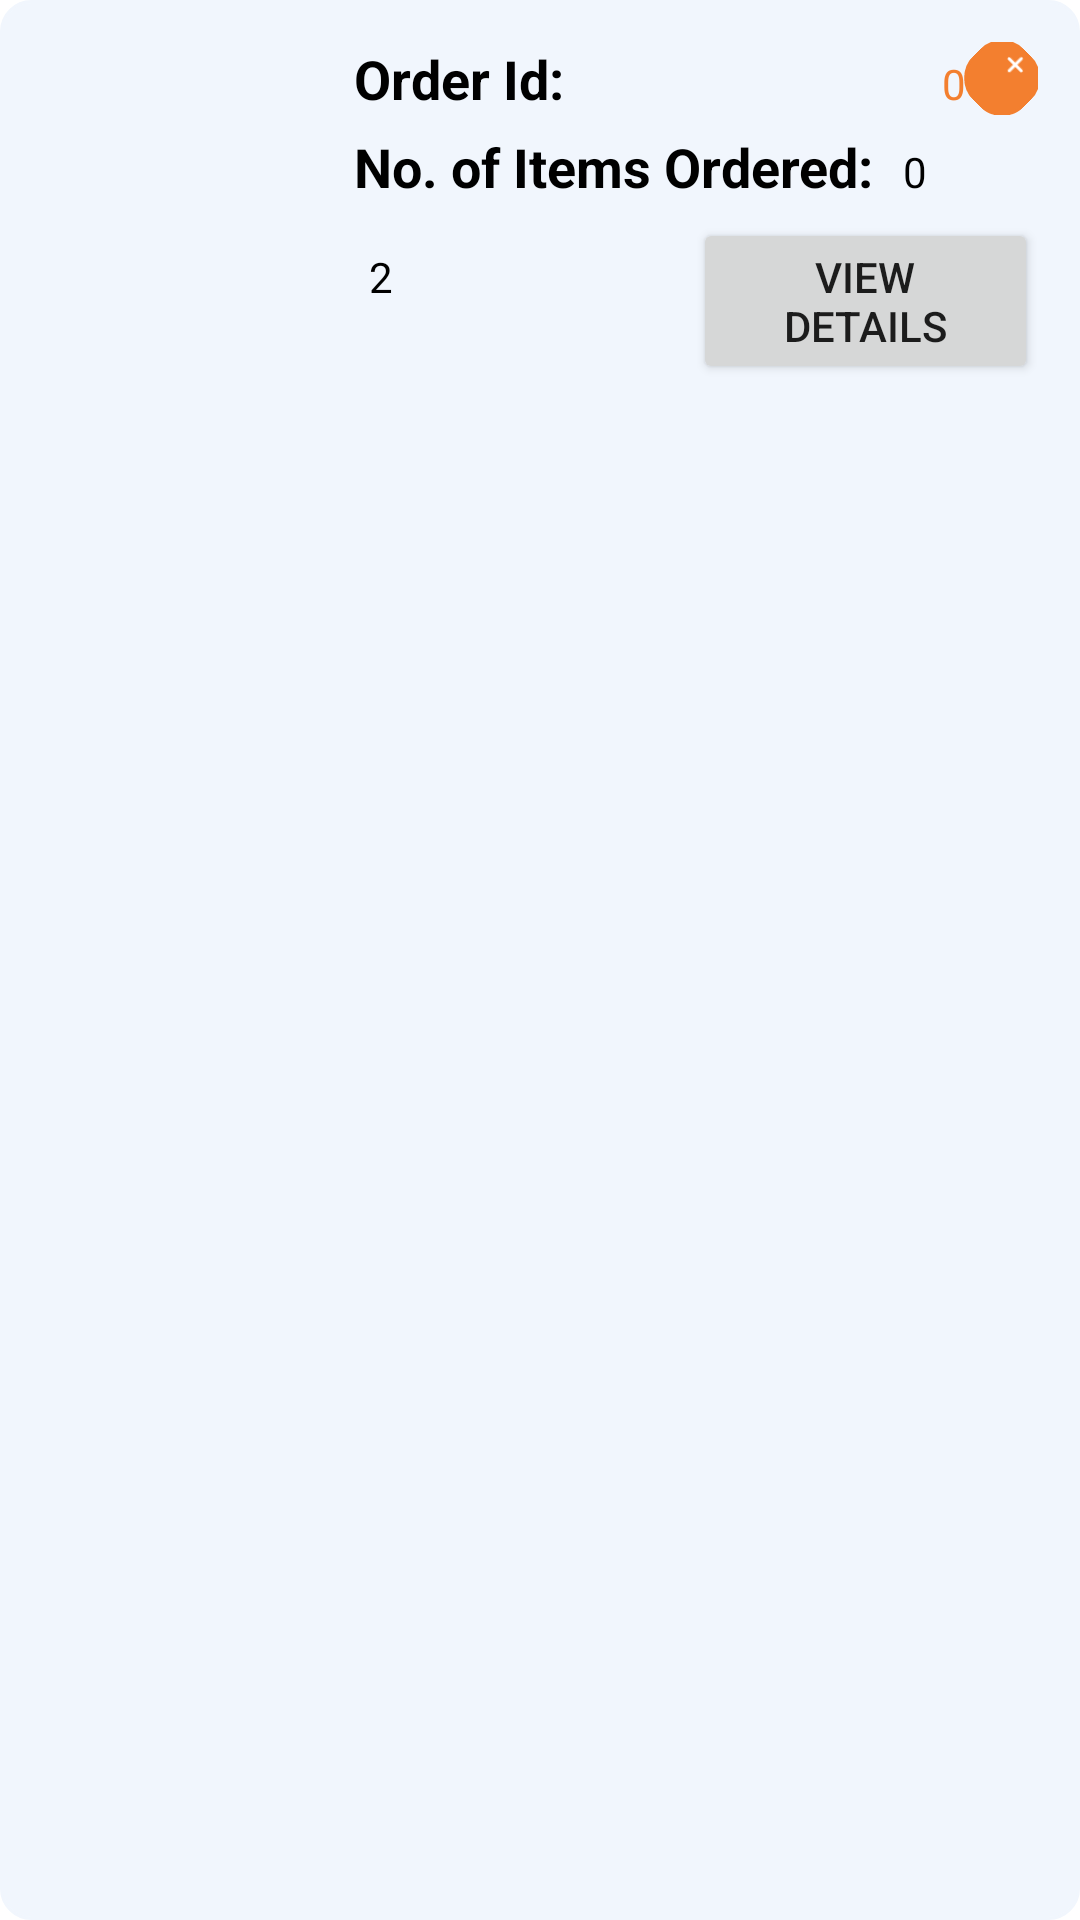

Produce the Android XML layout that renders to this screen, including the resource entries it uses.
<!-- AndroidManifest.xml: application theme Theme.WearIT -->
<!-- res/layout/order_item.xml -->
<?xml version="1.0" encoding="utf-8"?>
<LinearLayout xmlns:android="http://schemas.android.com/apk/res/android"
    android:layout_width="match_parent"
    android:layout_height="wrap_content"
    xmlns:app="http://schemas.android.com/apk/res-auto"
    android:layout_marginBottom="@dimen/normal_spacing"
    android:background="@drawable/rectange_box"
    android:backgroundTint="#F1F6FD"
    android:orientation="horizontal"
    android:padding="@dimen/normal_spacing">

    <ImageView
        android:id="@+id/productImage"
        android:layout_width="90dp"
        android:layout_height="90dp"
        android:src="@drawable/ic_google"

        />

    <LinearLayout
        android:layout_width="match_parent"
        android:layout_height="match_parent"
        android:orientation="vertical"
        android:paddingStart="@dimen/normal_spacing">

        <LinearLayout

            android:layout_width="match_parent"
            android:layout_height="wrap_content"
            android:orientation="horizontal">

            <TextView
                android:layout_width="wrap_content"
                android:layout_height="wrap_content"
                android:layout_weight="1"
                android:text="Order Id:"
                android:textColor="@color/black"
                android:textSize="18sp"
                android:textStyle="bold" />
            <TextView

                android:id="@+id/orderId"
                android:layout_width="wrap_content"
                android:layout_height="wrap_content"
                android:layout_marginLeft="10dp"
                android:maxLines="2"
                android:text="0"
                android:textColor="@color/primaryColor"
                android:textSize="14sp" />

            <ImageView
                android:id="@+id/removeCartIV"
                android:layout_width="24dp"
                android:layout_height="24dp"
                android:background="@drawable/rectange_box"
                android:rotation="45"
                android:src="@drawable/ic_round_add_24"
                app:tint="@color/white" />


        </LinearLayout>

        <LinearLayout
            android:layout_width="wrap_content"
            android:layout_height="wrap_content"
            android:layout_marginTop="@dimen/small_spacing"
            android:orientation="horizontal">


            <TextView
                android:id="@+id/OrderItemLabelTV"
                android:layout_width="wrap_content"
                android:layout_height="wrap_content"
                android:textStyle="bold"
                android:maxLines="2"
                android:text="No. of Items Ordered:"
                android:textColor="@color/black"
                android:textSize="18sp" />

            <TextView

                android:id="@+id/noOfOrderedItemsTV"
                android:layout_width="wrap_content"
                android:layout_height="wrap_content"
                android:layout_marginLeft="10dp"
                android:maxLines="2"
                android:text="0"
                android:textColor="@color/black"
                android:textSize="14sp" />
        </LinearLayout>

        <LinearLayout
            android:layout_width="wrap_content"
            android:layout_height="wrap_content"
            android:layout_marginTop="@dimen/small_spacing"
            android:orientation="horizontal">



            <TextView
                android:id="@+id/totalPriceTV"
                android:layout_width="wrap_content"
                android:layout_height="wrap_content"
                android:layout_marginLeft="@dimen/small_spacing"
                android:maxLines="2"
                android:text="2"
                android:textColor="@color/black"
                android:textSize="14sp" />


            <Button
                android:layout_width="wrap_content"
                android:layout_height="wrap_content"
                android:id="@+id/viewDetailsB"
                android:layout_marginLeft="100dp"
                android:text="View Details"
                />
        </LinearLayout>


    </LinearLayout>
</LinearLayout>
<!-- resources referenced by this layout -->
<resources>
  <color name="black">#FF000000</color>
  <color name="primaryColor">#F37F2F</color>
  <color name="white">#FFFFFFFF</color>
  <dimen name="normal_spacing">14dp</dimen>
  <dimen name="small_spacing">5dp</dimen>
  <!-- drawable ic_round_add_24 (drawable) -->
  <vector xmlns:android="http://schemas.android.com/apk/res/android"
      android:width="24dp"
      android:height="50dp"
      android:viewportWidth="24"
      android:viewportHeight="50"
      android:tint="?attr/colorControlNormal">
    <path
        android:fillColor="@android:color/white"
        android:pathData="M18,13h-5v5c0,0.55 -0.45,1 -1,1s-1,-0.45 -1,-1v-5H6c-0.55,0 -1,-0.45 -1,-1s0.45,-1 1,-1h5V6c0,-0.55 0.45,-1 1,-1s1,0.45 1,1v5h5c0.55,0 1,0.45 1,1s-0.45,1 -1,1z"/>
  </vector>
  <!-- drawable rectange_box (drawable-v24) -->
  <?xml version="1.0" encoding="utf-8"?>
  <shape xmlns:android="http://schemas.android.com/apk/res/android"
      android:shape="rectangle">
      <corners android:radius="10dp" />
      <stroke android:width="1dp"
          android:color="@color/primaryColor"
          />
      <solid
          android:color="@color/primaryColor"
          />
  </shape>
  <style name="Theme.WearIT" parent="Theme.MaterialComponents.DayNight.DarkActionBar">
          
          <item name="colorPrimary">@color/orange</item>
          <item name="colorPrimaryVariant">@color/purple_200</item>
          <item name="colorOnPrimary">@color/white</item>
          
          <item name="colorSecondary">@color/teal_200</item>
          <item name="colorSecondaryVariant">@color/teal_700</item>
          <item name="colorOnSecondary">@color/black</item>
          
          <item name="android:statusBarColor" tools:targetApi="l">?attr/colorPrimaryVariant</item>
          
      </style>
  <color name="orange">#ED8E02</color>
  <color name="purple_200">#FFBB86FC</color>
  <color name="teal_200">#FF03DAC5</color>
  <color name="teal_700">#FF018786</color>
</resources>
